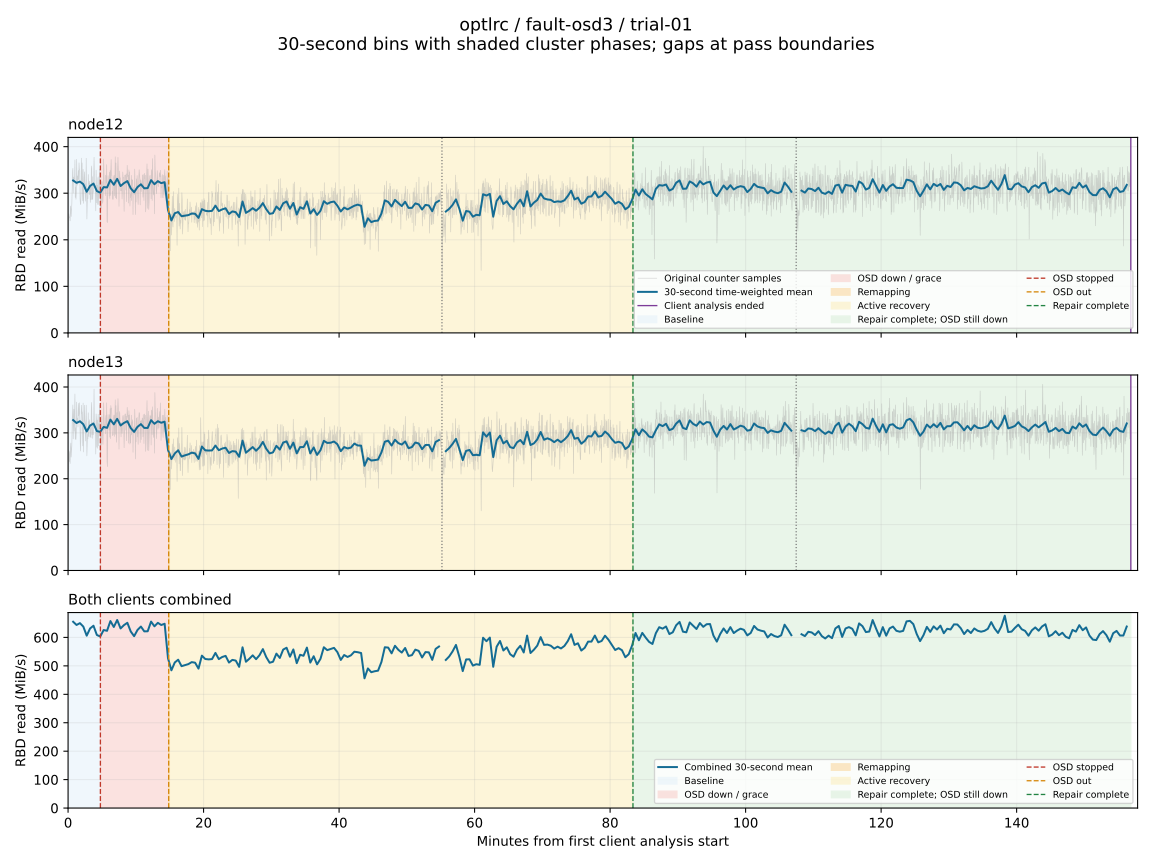

The data file committed next to this chart (first rows):
client, start_epoch, end_epoch, read_mib_s, eligible
node12, 1792703056, 1792703086, nan, False
node12, 1792703086, 1792703116, 327.3, True
node12, 1792703116, 1792703146, 322.3, True
node12, 1792703146, 1792703176, 324.9, True
node12, 1792703176, 1792703206, 319.3, True
node12, 1792703206, 1792703236, 303.1, True
node12, 1792703236, 1792703266, 315.6, True
node12, 1792703266, 1792703296, 320.7, True
node12, 1792703296, 1792703326, 304.6, True
node12, 1792703326, 1792703356, 301.1, True
node12, 1792703356, 1792703386, 313.1, True
node12, 1792703386, 1792703416, 312.4, True
node12, 1792703416, 1792703446, 328.6, True
node12, 1792703446, 1792703476, 318.1, True
node12, 1792703476, 1792703506, 330.7, True
node12, 1792703506, 1792703536, 315.4, True
node12, 1792703536, 1792703566, 321.6, True
node12, 1792703566, 1792703596, 326, True
node12, 1792703596, 1792703626, 310.5, True
node12, 1792703626, 1792703656, 302.2, True
node12, 1792703656, 1792703686, 313.1, True
node12, 1792703686, 1792703716, 319.1, True
node12, 1792703716, 1792703746, 310.5, True
node12, 1792703746, 1792703776, 311, True
node12, 1792703776, 1792703806, 328, True
node12, 1792703806, 1792703836, 319.3, True
node12, 1792703836, 1792703866, 325.9, True
node12, 1792703866, 1792703896, 321.6, True
node12, 1792703896, 1792703926, 323.6, True
node12, 1792703926, 1792703956, 263.8, True
node12, 1792703956, 1792703986, 241.5, True
node12, 1792703986, 1792704016, 257, True
node12, 1792704016, 1792704046, 259.6, True
node12, 1792704046, 1792704076, 250.6, True
node12, 1792704076, 1792704106, 251.6, True
node12, 1792704106, 1792704136, 252.9, True
node12, 1792704136, 1792704166, 256.3, True
node12, 1792704166, 1792704196, 255.8, True
node12, 1792704196, 1792704226, 247, True
node12, 1792704226, 1792704256, 265.7, True
node12, 1792704256, 1792704286, 262.2, True
node12, 1792704286, 1792704316, 261.3, True
node12, 1792704316, 1792704346, 262.1, True
node12, 1792704346, 1792704376, 273.2, True
node12, 1792704376, 1792704406, 261.6, True
node12, 1792704406, 1792704436, 265.3, True
node12, 1792704436, 1792704466, 267.6, True
node12, 1792704466, 1792704496, 255.4, True
node12, 1792704496, 1792704526, 260.9, True
node12, 1792704526, 1792704556, 259.3, True
node12, 1792704556, 1792704586, 248.7, True
node12, 1792704586, 1792704616, 282.2, True
node12, 1792704616, 1792704646, 257.8, True
node12, 1792704646, 1792704676, 262.2, True
node12, 1792704676, 1792704706, 267.9, True
node12, 1792704706, 1792704736, 262.4, True
node12, 1792704736, 1792704766, 268.8, True
node12, 1792704766, 1792704796, 278.7, True
node12, 1792704796, 1792704826, 265.5, True
node12, 1792704826, 1792704856, 255.7, True
... 566 more rows
